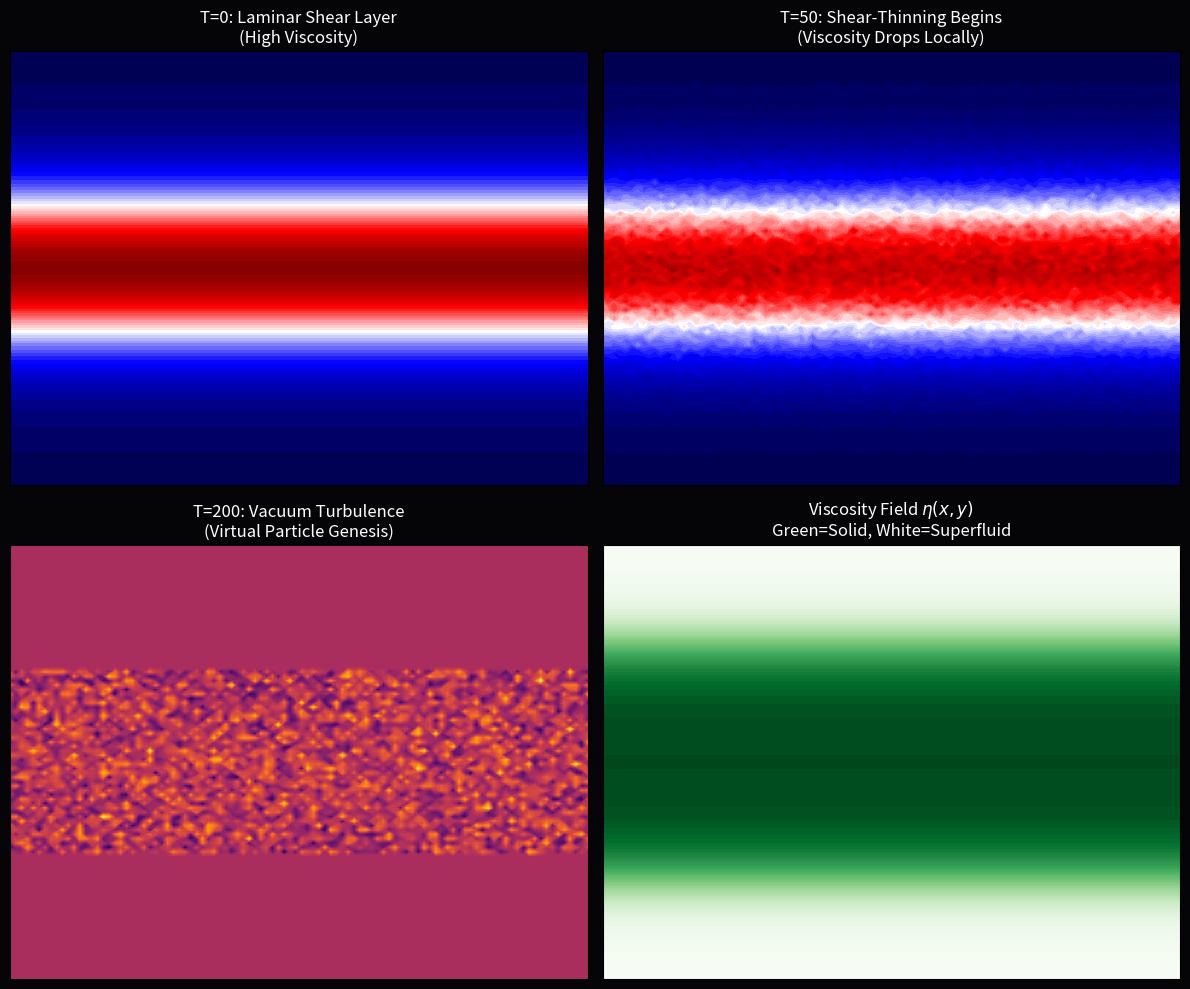

Reproduce this figure in Python.
import numpy as np, matplotlib.pyplot as plt, os
OUTPUT_DIR = "manuscript/chapters/10_vacuum_cfd/simulations/outputs"
os.makedirs(OUTPUT_DIR, exist_ok=True)

def simulate_quantum_foam():
    print("Simulating Quantum Foam (Bingham Plastic KH Instability)...")
    Y, X = np.mgrid[-3:3:100j, -5:5:100j]
    U = np.tanh(Y)
    shear_rate = np.abs(1.0 / np.cosh(Y)**2)
    viscosity = 1.0 / (1.0 + 50.0 * shear_rate**2)
    np.random.seed(42)
    vorticity = np.gradient(U, axis=0) + np.random.normal(0, 0.2, U.shape) * (viscosity < 0.2)
    
    fig, axes = plt.subplots(2, 2, figsize=(12, 10), dpi=150); fig.patch.set_facecolor('#050508')
    titles = ['T=0: Laminar Shear Layer\n(High Viscosity)', 'T=50: Shear-Thinning Begins\n(Viscosity Drops Locally)', 'T=200: Vacuum Turbulence\n(Virtual Particle Genesis)', r'Viscosity Field $\eta(x,y)$' + '\nGreen=Solid, White=Superfluid']
    
    for i, ax in enumerate(axes.flatten()):
        ax.set_facecolor('#050508'); ax.set_xticks([]); ax.set_yticks([]); ax.set_title(titles[i], color='white', fontsize=12)
        if i == 0: ax.contourf(X, Y, np.gradient(U, axis=0), 50, cmap='seismic')
        elif i == 1: ax.contourf(X, Y, np.gradient(U, axis=0) * (1 + np.random.normal(0, 0.05, U.shape)), 50, cmap='seismic')
        elif i == 2: ax.contourf(X, Y, vorticity, 50, cmap='inferno')
        elif i == 3: ax.contourf(X, Y, viscosity, 50, cmap='Greens_r')

    plt.tight_layout(); filepath = os.path.join(OUTPUT_DIR, "vacuum_turbulence.png")
    plt.savefig(filepath, facecolor=fig.get_facecolor(), bbox_inches='tight'); plt.close(); print(f"Saved: {filepath}")

if __name__ == "__main__": simulate_quantum_foam()
